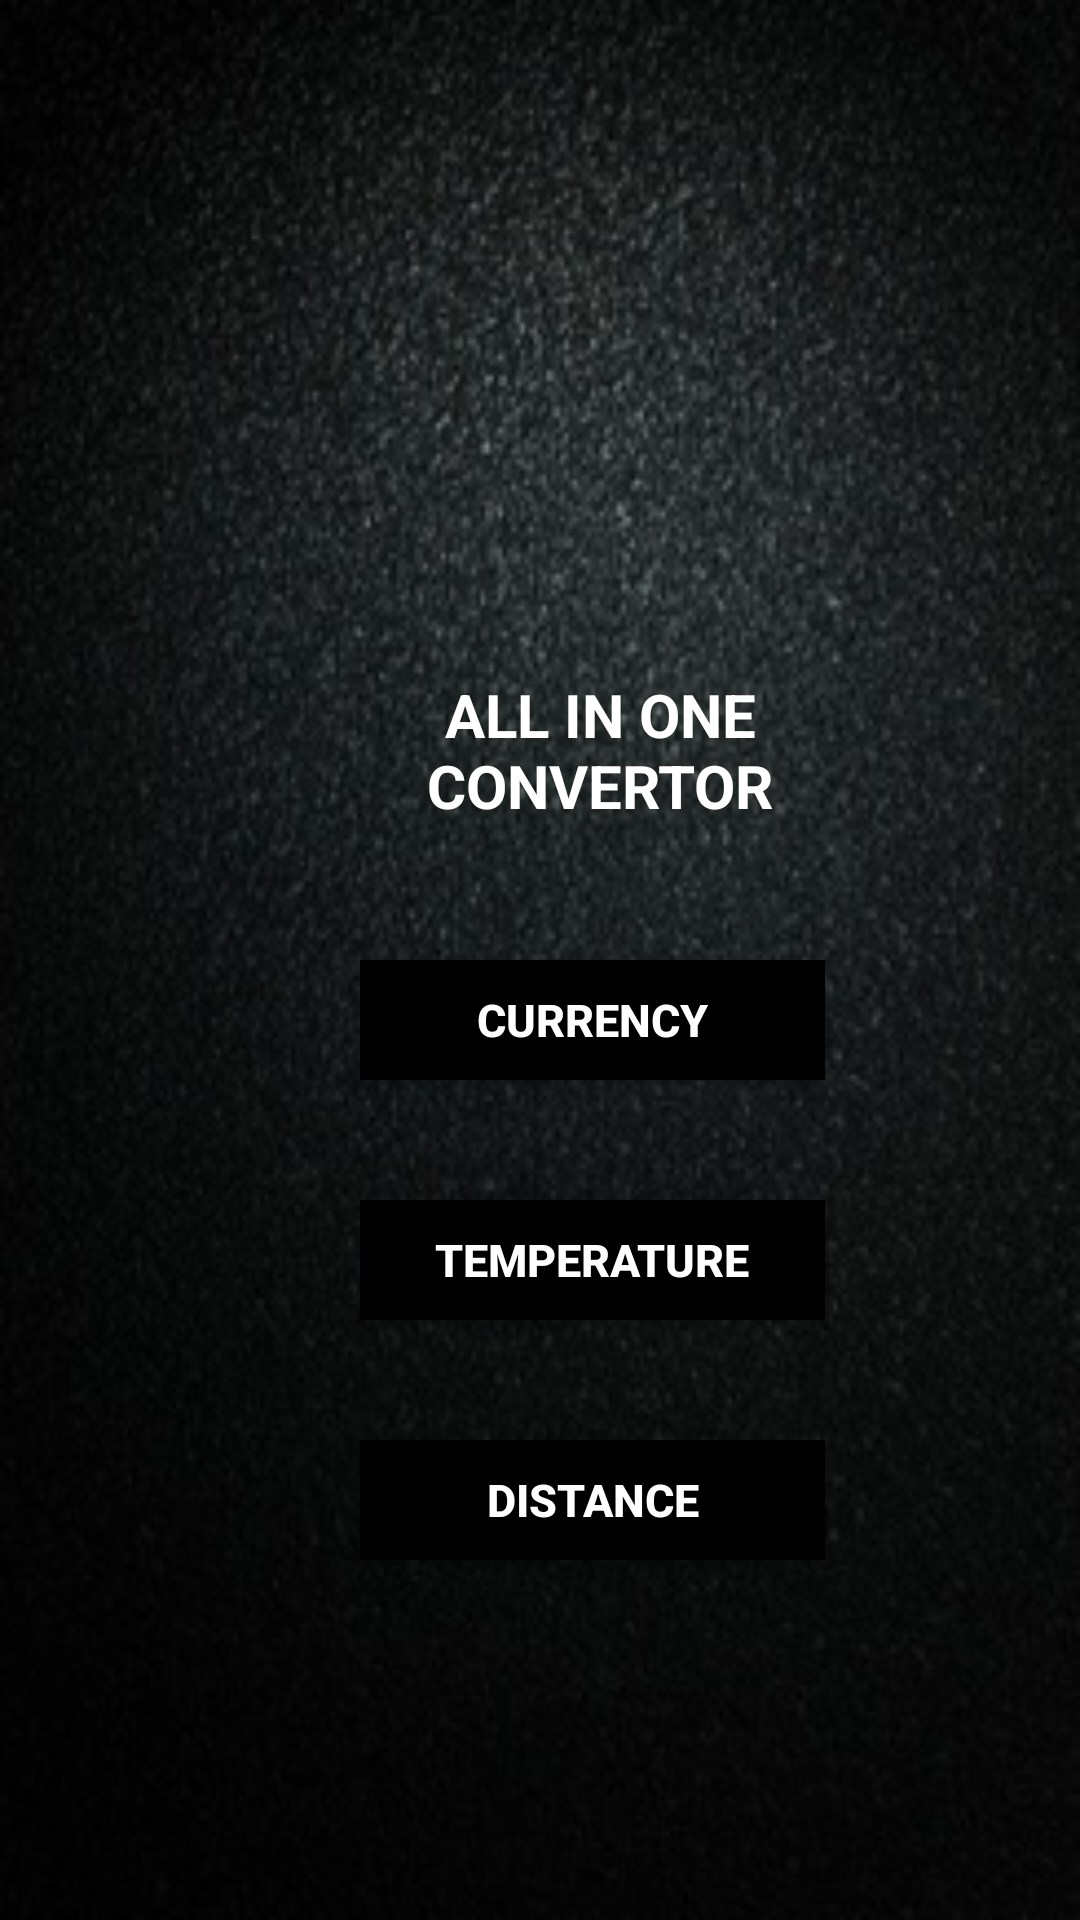

Write the Android layout XML for this screen, with the resource values it uses.
<!-- AndroidManifest.xml: application theme Theme.CONVERTOR_L -->
<!-- res/layout/activity_main.xml -->
<?xml version="1.0" encoding="utf-8"?>
<RelativeLayout xmlns:android="http://schemas.android.com/apk/res/android"
    xmlns:app="http://schemas.android.com/apk/res-auto"
    xmlns:tools="http://schemas.android.com/tools"
    android:layout_width="match_parent"
    android:layout_height="match_parent"
    android:background="@drawable/blackhd"
    tools:context=".MainActivity"
    tools:layout_editor_absoluteY="81dp">


    <TextView
        android:id="@+id/question1_id"
        android:layout_width="220dp"
        android:layout_height="60dp"
        android:gravity="center"
        android:layout_marginLeft="90dp"
        android:layout_marginTop="220dp"
        android:text="ALL IN ONE CONVERTOR"
        android:textSize="20sp"
        android:textColor="@color/white"
        android:textStyle="bold" />

    <Button
        android:id="@+id/currency_but"
        android:layout_width="155dp"
        android:layout_height="40dp"
        android:layout_marginTop="320dp"
        android:layout_marginLeft="120dp"
        android:text="CURRENCY"
        android:textStyle="bold"
        android:background="@color/black"
        android:textColor="@color/white"
        android:textSize="15sp" />

    <Button
        android:id="@+id/temperature_but"
        android:layout_width="155dp"
        android:layout_height="40dp"
        android:layout_marginTop="400dp"
        android:layout_marginLeft="120dp"
        android:text="Temperature"
        android:textStyle="bold"
        android:background="@color/black"
        android:textColor="@color/white"
        android:textSize="15sp" />

    <Button
        android:id="@+id/distance_but"
        android:layout_width="155dp"
        android:layout_height="40dp"
        android:layout_marginLeft="120dp"
        android:layout_marginTop="480dp"
        android:background="@color/black"
        android:text="Distance"
        android:textColor="@color/white"
        android:textSize="15sp"
        android:textStyle="bold" />

</RelativeLayout>
<!-- resources referenced by this layout -->
<resources>
  <!-- drawable blackhd: jpg bitmap (drawable, 34217 bytes) -->
  <style name="Theme.CONVERTOR_L" parent="Theme.MaterialComponents.DayNight.DarkActionBar">
          
          <item name="colorPrimary">@color/purple_500</item>
          <item name="colorPrimaryVariant">@color/purple_700</item>
          <item name="colorOnPrimary">@color/white</item>
          
          <item name="colorSecondary">@color/teal_200</item>
          <item name="colorSecondaryVariant">@color/teal_700</item>
          <item name="colorOnSecondary">@color/black</item>
          
          <item name="android:statusBarColor" tools:targetApi="l">?attr/colorPrimaryVariant</item>
          
      </style>
  <!-- not gathered from this repository: default colours our renderer supplied (Android Studio template values) -->
  <color name="purple_500">#FF6200EE</color>
  <color name="purple_700">#FF3700B3</color>
  <color name="teal_200">#FF03DAC5</color>
  <color name="teal_700">#FF018786</color>
  <color name="black">#FF000000</color>
  <color name="white">#FFFFFFFF</color>
</resources>
